Run: headless pygame with SDL's dummy video driver; simulated clock (each Clock.tick advances the game by its frame time, no real sleeping); random seed 0; keys injected as events and as key.get_pressed() state; no mouse input.
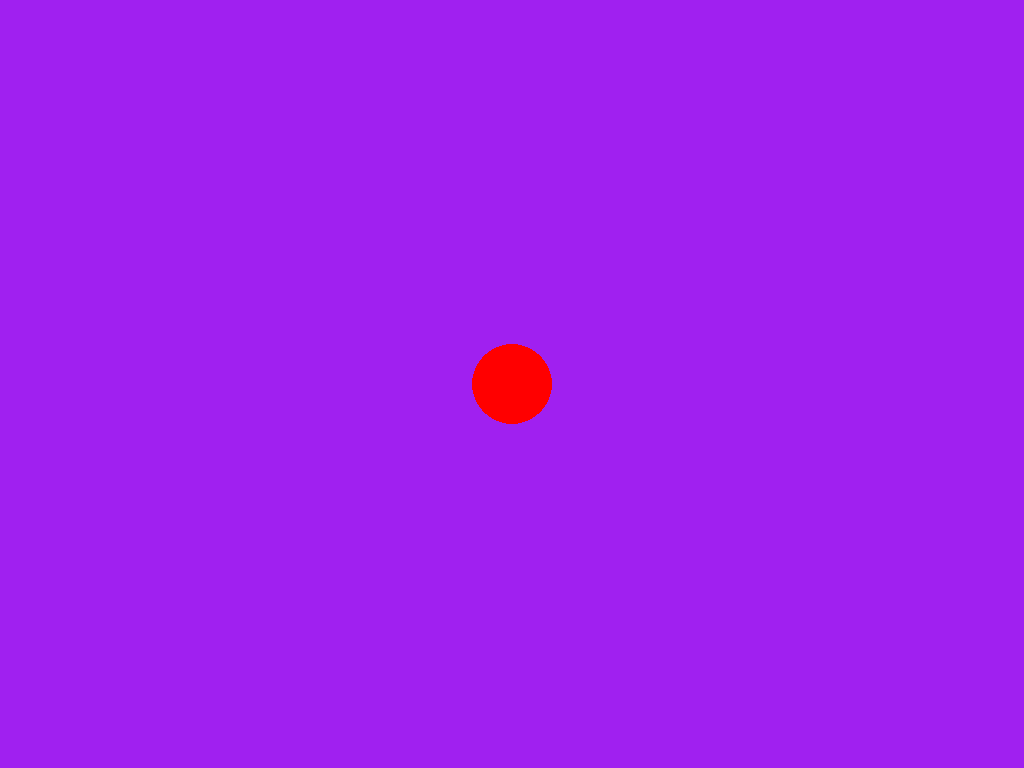
Frame 1 of 4 · flips 1–60 · no input
Frame 2 of 4 · flips 61–180 · tapped SPACE, RETURN · held RIGHT (→), D · screen unchanged from frame 1, image omitted
Frame 3 of 4 · flips 181–300 · held DOWN (↓), S · screen unchanged from frame 2, image omitted
Frame 4 of 4 · flips 301–420 · held LEFT (←), A, UP (↑), W · screen unchanged from frame 3, image omitted

The pygame program that drew these frames:

import pygame

# pygame setup
pygame.init()

displayList = pygame.display.get_desktop_sizes()

screen = pygame.display.set_mode(displayList[0])
clock = pygame.time.Clock()
running = True
dt = 0

player_pos = pygame.Vector2(screen.get_width() / 2, screen.get_height() / 2)

while running:
    for event in pygame.event.get():
        if event.type == pygame.QUIT:
            running = False

    screen.fill("purple")
    pygame.draw.circle(screen, "red", player_pos, 40)

    keys = pygame.key.get_pressed()
    if keys[pygame.K_ESCAPE]:
        running = False

    pygame.display.flip()

    dt = clock.tick(60) / 1000

pygame.quit()
